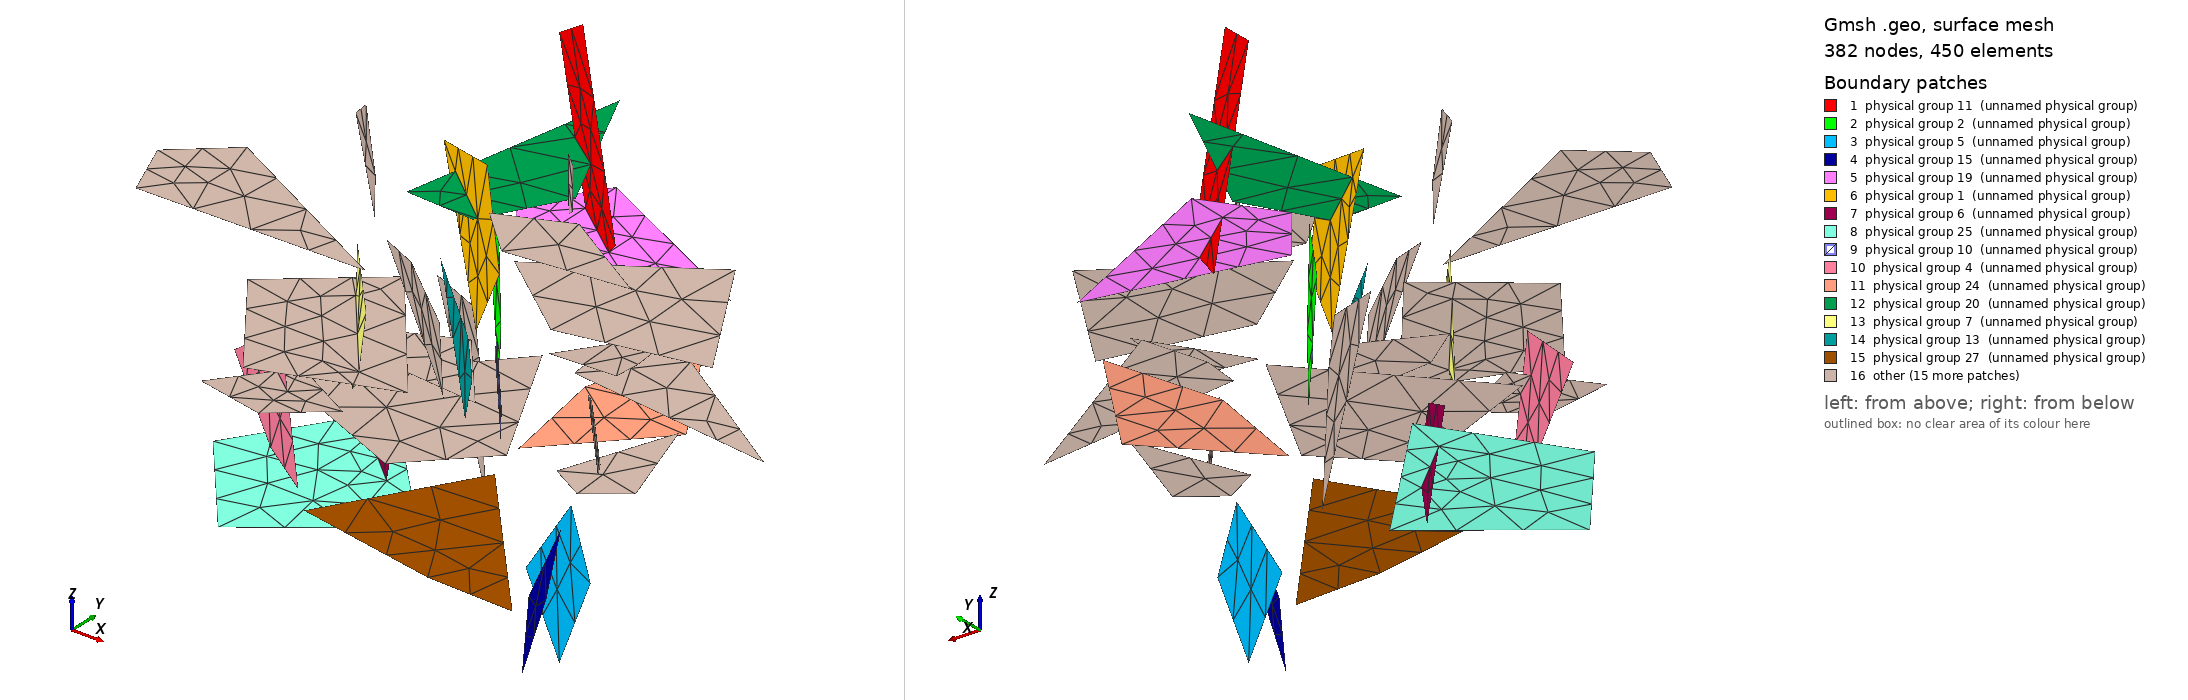

Gmsh geometry script, surface-meshed: 382 nodes, 450 surface elements. Boundary patches (legend numbers): 1 physical group 11 (unnamed physical group), 2 physical group 2 (unnamed physical group), 3 physical group 5 (unnamed physical group), 4 physical group 15 (unnamed physical group), 5 physical group 19 (unnamed physical group), 6 physical group 1 (unnamed physical group), 7 physical group 6 (unnamed physical group), 8 physical group 25 (unnamed physical group), 9 physical group 10 (unnamed physical group), 10 physical group 4 (unnamed physical group), 11 physical group 24 (unnamed physical group), 12 physical group 20 (unnamed physical group), 13 physical group 7 (unnamed physical group), 14 physical group 13 (unnamed physical group), 15 physical group 27 (unnamed physical group), 16 other. Left view from above one corner, right view from below the opposite corner. Legend entries are the model's physical surfaces.

=== network_1.geo (drawn) ===
Merge "network_1.brep";

///////////////////////////////////
// Physical geometry definitions //
///////////////////////////////////

// -- Physical entity definitions
Physical Surface(17) = {34};
Physical Surface(7) = {14, 26};
Physical Surface(20) = {13, 33};
Physical Surface(4) = {10};
Physical Surface(10) = {9};
Physical Surface(25) = {8};
Physical Surface(1) = {6};
Physical Surface(30) = {21};
Physical Surface(6) = {7, 18};
Physical Surface(19) = {5};
Physical Surface(5) = {3};
Physical Surface(15) = {4};
Physical Surface(2) = {2};
Physical Surface(24) = {11};
Physical Surface(11) = {1, 12};
Physical Surface(13) = {15};
Physical Surface(27) = {16};
Physical Surface(22) = {17};
Physical Surface(14) = {19};
Physical Surface(3) = {20};
Physical Surface(18) = {22};
Physical Surface(21) = {23};
Physical Surface(26) = {24};
Physical Surface(9) = {25};
Physical Surface(28) = {27};
Physical Surface(12) = {28};
Physical Surface(8) = {29};
Physical Surface(29) = {30};
Physical Surface(16) = {31};
Physical Surface(23) = {32};

// -- Physical entity intersection definitions
Physical Curve(3) = {25};
Physical Curve(4) = {41};
Physical Curve(2) = {24};
Physical Curve(5) = {51};
Physical Curve(1) = {1};
Physical Curve(6) = {58};

///////////////////////////
// Mesh size definitions //
///////////////////////////

// The order of definition is such that those geometries
// with the coarsest defined mesh sizes are placed first
// to ensure that for shared vertices the minimum mesh size is set

DefineConstant[ entityMeshSize_1 = 0.2 ];

// physical entity 29
Characteristic Length{ PointsOf{Surface{30};} } = entityMeshSize_1;
// physical entity 8
Characteristic Length{ PointsOf{Surface{29};} } = entityMeshSize_1;
// physical entity 12
Characteristic Length{ PointsOf{Surface{28};} } = entityMeshSize_1;
// physical entity 28
Characteristic Length{ PointsOf{Surface{27};} } = entityMeshSize_1;
// physical entity 9
Characteristic Length{ PointsOf{Surface{25};} } = entityMeshSize_1;
// physical entity 26
Characteristic Length{ PointsOf{Surface{24};} } = entityMeshSize_1;
// physical entity 21
Characteristic Length{ PointsOf{Surface{23};} } = entityMeshSize_1;
// physical entity 18
Characteristic Length{ PointsOf{Surface{22};} } = entityMeshSize_1;
// physical entity 3
Characteristic Length{ PointsOf{Surface{20};} } = entityMeshSize_1;
// physical entity 14
Characteristic Length{ PointsOf{Surface{19};} } = entityMeshSize_1;
// physical entity 22
Characteristic Length{ PointsOf{Surface{17};} } = entityMeshSize_1;
// physical entity 27
Characteristic Length{ PointsOf{Surface{16};} } = entityMeshSize_1;
// physical entity 13
Characteristic Length{ PointsOf{Surface{15};} } = entityMeshSize_1;
// physical entity 11
Characteristic Length{ PointsOf{Surface{1, 12};} } = entityMeshSize_1;
// physical entity 16
Characteristic Length{ PointsOf{Surface{31};} } = entityMeshSize_1;
// physical entity 17
Characteristic Length{ PointsOf{Surface{34};} } = entityMeshSize_1;
// physical entity 4
Characteristic Length{ PointsOf{Surface{10};} } = entityMeshSize_1;
// physical entity 7
Characteristic Length{ PointsOf{Surface{14, 26};} } = entityMeshSize_1;
// physical entity 20
Characteristic Length{ PointsOf{Surface{13, 33};} } = entityMeshSize_1;
// physical entity 10
Characteristic Length{ PointsOf{Surface{9};} } = entityMeshSize_1;
// physical entity 25
Characteristic Length{ PointsOf{Surface{8};} } = entityMeshSize_1;
// physical entity 30
Characteristic Length{ PointsOf{Surface{21};} } = entityMeshSize_1;
// physical entity 1
Characteristic Length{ PointsOf{Surface{6};} } = entityMeshSize_1;
// physical entity 6
Characteristic Length{ PointsOf{Surface{7, 18};} } = entityMeshSize_1;
// physical entity 19
Characteristic Length{ PointsOf{Surface{5};} } = entityMeshSize_1;
// physical entity 5
Characteristic Length{ PointsOf{Surface{3};} } = entityMeshSize_1;
// physical entity 15
Characteristic Length{ PointsOf{Surface{4};} } = entityMeshSize_1;
// physical entity 2
Characteristic Length{ PointsOf{Surface{2};} } = entityMeshSize_1;
// physical entity 23
Characteristic Length{ PointsOf{Surface{32};} } = entityMeshSize_1;
// physical entity 24
Characteristic Length{ PointsOf{Surface{11};} } = entityMeshSize_1;


Also in the case, not shown: network_1.brep (merged mesh/CAD file).
